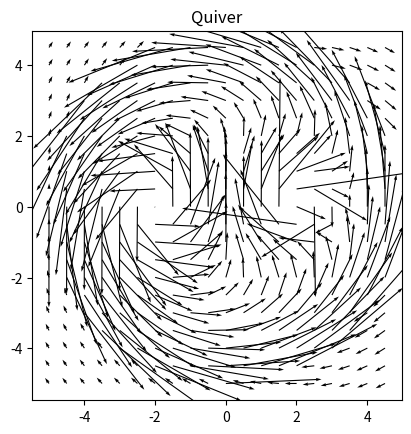
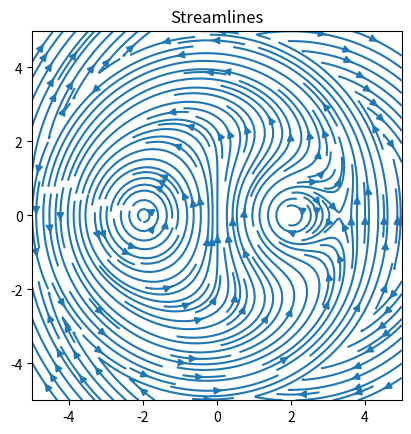

These charts were generated, in order, by the following Python code:
import numpy as np
from matplotlib import pyplot as plt
import warnings
from typing import Union

'''
Heavy use of numpy for fast matrix and vector operations
Matplotlib for doing visualisations
'''

# Plots output pdf file
outputPdf = '___.pdf'

# Fluid parameters
GAMMA = 1.4
kin_visc = 1.81e-5

# Uniform streamwise velocity
axialVel = 1

# Vortex Types
vortType = [1,2,3]
# Vortex centers
vortO = [[-2,0],[2,0],[0,0]]
# Vortex strengths
vortS = [-5,5,16]

# Mesh variables
xSide = 10                 # Side length of grid in x direction
ySide = 10                 # Side length of grid in y direction
xNumCells = 1000           # Num of cells in x direction
yNumCells = 1000           # Num of cells in y direction

'''
For storing information about the vortices which have been defined for the domain
Each vortex can be defined as a different type
- Vortex types: 1 - Isentropic; 2 - Lamb-Oseen; 3 - Forced/Solid
- Positive vortex strength is defined as anti-clockwise rotation
'''
class Vortices: 
    # Object constructor accepts lists also for convenience, then later converts to numpy arrays
    def __init__(self, types: Union[list, np.ndarray], centres: Union[list, np.ndarray], strengths: Union[list, np.ndarray], radius: Union[list, np.ndarray] = [], clockwise: Union[list, np.ndarray] = []):
        self.numVortices    = len(types)

        # Make sure these are all numpy arrays not just lists
        self.centres        = (centres      if isinstance(centres,np.ndarray)   else np.array(centres))       # Vortex centre
        self.strengths      = (strengths    if isinstance(strengths,np.ndarray) else np.array(strengths))     # Vortex strength
        self.types          = (types        if isinstance(types,np.ndarray)     else np.array(types))         # Vortex type - which mathematical model to use
        self.radius         = (radius       if isinstance(radius,np.ndarray)    else np.array(radius))        # Vortex radius - can define a strong edge to the vortex, it has no effect on the flow outside this
        self.clockwise      = (clockwise    if isinstance(clockwise,np.ndarray) else np.array(clockwise))     # Rotation direction - only needed for some types of vortices

        self.vortNum        = 0             # For keeping track during iteration

        # If some but not all defined are solid vortices, and radius has not been defined for all of them;
        # create sparse matrices so that radius and clockwise values line up with correct vortex.
        # So that you don't have to manually define dummy radii/directions for other vortex types
        if (any(self.types == 3) and any(self.types != 3) and len(self.types) != len(self.radius)):
            self.radius = np.zeros(self.strengths.shape)
            self.clockwise = self.radius.copy()

            forced = self.types == 3
            
            self.radius[forced]     = radius
            self.clockwise[forced]  = clockwise

    # Return data for next vortex as tuple, for iteration
    def getNextVortex(self):
        # Check if at end of vortex list
        if (self.vortNum == self.numVortices):
            raise IndexError(f"Index {self.vortNum} is out of bounds of vortex list with size {self.numVortices}")
        else:
            # Output correct tuple format depending on vortex types
            if (any(self.types == 3)):
                data = (self.centres[self.vortNum], self.strengths[self.vortNum], self.radius[self.vortNum], self.clockwise[self.vortNum])
            else:
                data = (self.centres[self.vortNum], self.strengths[self.vortNum])

            self.vortNum += 1

        return data 

def main():
    # Setup coordinates grid
    coordGrids = makeGrid([xSide,ySide],[xNumCells,yNumCells])

    # Initialise object to store data about multiple vortices of different types
    VortexDefs = Vortices(vortType, vortO, vortS, [5], [-1])

    # Place vortices in domain
    velGrids, rho, p = defineVortices(VortexDefs, coordGrids)

    # Plot only vortex fields
    plotVelocity(coordGrids, velGrids)
    plt.show()

    # Plot and save fields
    #plotAll(coordGrids, velGrids, rho, p, 'Big_test.pdf')

'''
Generic multiple vortices function
Outputs velocity components, density and pressure as meshgrids
vortDefs - Vortices object; coordGrids - meshgrid for coordinates;  axialVel - uniform axial velocity to be applied
'''
def defineVortices(vortDefs, coordGrids, axialVel=1):
    # Intialise 3D arrays to store multiple meshgrids - one for the component effect of each vortex
    tComps = np.zeros(np.append(coordGrids[:,:,0].shape, vortDefs.strengths.shape[0]))    # Is temperature effect generic? Haven't implemented general method for doing pressure and density effects
    uComps = tComps.copy()
    vComps = tComps.copy()

    # Dictionary mapping for functions - will be faster then multiple if/else statements - also more readable code
    vortexType = {1:isoVortex, 2:loVortex, 3:solidVortex}

    # Loop through given vortices and calculate their effect on each cell of the grid
    for i in range(vortDefs.strengths.shape[0]):
        # Get function for this vortex type
        func = vortexType.get(vortDefs.types[i])
        # Call vortex function to fill component arrays - with data for a single vortex
        tComps[:,:,i], uComps[:,:,i], vComps[:,:,i] = func(vortDefs.getNextVortex(), coordGrids)

    # Collate effects of each vortex
    T = 1 - np.sum(tComps,axis=2)
    U = np.sum(uComps,axis=2)
    V = np.sum(vComps,axis=2)
    rho = np.power(T, 1/(GAMMA-1)) # Simple isentropic relations for rho and p
    p = rho*T

    # Add uniform axial velocity field? Or have some other equation for it
    W = np.ones(U.shape)

    # Stack velocity grids, and do other necessary cleanup before output
    velGrids = np.dstack([U,V,W])

    return velGrids, rho, p

'''
Function for outputting the effect of a simple isentropic vortex on the domain
- edge of grid currently not a bounding wall, ie vortex is acting like it's in an infinite domain and grid is just a smple of this
vortData - tuple produced by getNextVortex() function of Vortices class
'''
def isoVortex(vortData,coordGrids):
    # Get radius of each cell from centre of this vortex
    r = np.sqrt((coordGrids[:,:,0]-vortData[0][0])**2 + (coordGrids[:,:,1] - vortData[0][1])**2)

    # Take into account temperature effect of this vortex - and consequently, its effect on pressure and density
    tComp = (GAMMA-1) * vortData[1]**2 * np.exp(1-r**2) / (8*GAMMA*np.pi**2)

    # Velocity components due to this vortex
    uComp = (vortData[1]/(2*np.pi)) * np.exp(0.5*(1-r**2)) * (coordGrids[:,:,1] - vortData[0][1])
    vComp = (vortData[1]/(2*np.pi)) * np.exp(0.5*(1-r**2)) * (vortData[0][0] - coordGrids[:,:,0])

    return tComp, uComp, vComp

'''
Function for outputting the effect of a Lamb-Oseen vortex
- using adapted equations from StreamVane paper, generalised for an arbitrary number of vortices at arbitrary positions
------- Equations from StreamVane paper has slight error for v velocity component, correct here
- Generic twin swirl profile can be created with by placing two vortices with parameters from paper
- currently has dummy effect on temp

vortData - tuple produced by getNextVortex() function of Vortices class
'''
def loVortex(vortData,coordGrids):
    # Some parameter - a0=0.1 apparently creates maximum swirl angle of 16deg when other parameters same as paper
    a0 = 0.1

    # Get radius of each cell from centre of this vortex
    r = np.sqrt((coordGrids[:,:,0]-vortData[0][0])**2 + (coordGrids[:,:,1] - vortData[0][1])**2)
    rsquare = r**2

    # Get omega (actual vortex strength?)
    omega = vortData[1]/(np.pi * a0**2)

    # Velocity components due to this vortex
    uComp = 0.5 * (a0**2 * omega * (coordGrids[:,:,1] - vortData[0][1]) / r**2) * (1 - np.exp(-r**2/a0**2))
    vComp = 0.5 * (a0**2 * omega * (vortData[0][0] - coordGrids[:,:,0]) / r**2) * (1 - np.exp(-r**2/a0**2))

    # Dummy temp grid, no temperature effect currently
    tComp = np.zeros(uComp.shape)

    return tComp, uComp, vComp

'''
Function for outputting the effect of a forced vortex
- currently has dummy field for both density and pressure, only velocity vector fields at the moment
- linear increase in swirl angle from center to outer edge
- swirl angle defined as angle between resultant vector and axial velocity component (cause by tangential component velocity)
- solid/forced vortex - not realistic; ie instantaneously created vortex, no effect on cells outside it's radius
- also assumes no radial velocity

vortData - tuple produced by getNextVortex() function of Vortices class
'''
def solidVortex(vortData, coordGrids):
    # Get swirl angle and convert it to radians
    maxSwirlAngle = np.deg2rad(vortData[1])

    # Get axial coordinates
    r = np.sqrt((coordGrids[:,:,0]-vortData[0][0])**2 + (coordGrids[:,:,1] - vortData[0][1])**2)
    theta = np.arctan(coordGrids[:,:,1]/coordGrids[:,:,0])

    # Normalise radius for straightforward angle calculation and set cells outside vortex size to 0
    rNorm = r/vortData[2]
    rNorm[(rNorm > 1)] = 0

    # Get swirl angle distribution
    swirlAngles = maxSwirlAngle*rNorm

    # Transform so swirl is coherent (either clockwise or anticlockwise) - without this, the swirl profile produced is mirrored about the y axis
    swirlAngles[(coordGrids[:,:,0] * -vortData[3] < 0)] = swirlAngles[(coordGrids[:,:,0] * -vortData[3] < 0)] * -1

    # Get tangential velocity at each cell
    tangentVel = axialVel*np.tan(swirlAngles)

    # Get velocity vector components, in-plane cartesian (assume no radial velocity)
    uComp = -r*tangentVel*np.sin(theta)
    vComp =  r*tangentVel*np.cos(theta)

    # Dummy temp grid, no temperature effect modelled currently
    tComp = np.zeros(uComp.shape)

    return tComp, uComp, vComp

'''
Make meshgrids to store coordinate system; as a result, all variable fields will be meshgrids also, good performance since using numpy matrix operations
'''
def makeGrid(sideLengths=[10,10],numCells=[100,100]):
    # Get the resulting side length of the grid cells
    cellSides = np.divide(sideLengths,numCells)

    # Create coordinate system from mesh info
    x = np.linspace(-sideLengths[0]/2+cellSides[0]/2, sideLengths[0]/2-cellSides[0]/2, numCells[0])
    y = np.linspace(-sideLengths[1]/2+cellSides[1]/2, sideLengths[1]/2-cellSides[1]/2, numCells[1])

    # Create meshgrid to store coordinate grid - useful in this form for plotting later and reduces the amount of for loops since we can use numpy matrix operations instead
    X, Y = np.meshgrid(x,y, indexing='xy')        # Use familiar ij matrix indexing

    # Stack grids into a 3D array, for convenience when passing between functions - not sure about performance effect, better or worse or negligible?
    coordGrids = np.dstack([X,Y])

    return coordGrids

'''
Utility for showing and saving all plots
'''
def plotAll(coordGrids, velGrids, rho, p, pdfName):
    plotVelocity(coordGrids, velGrids)

    plotThermos(coordGrids,rho,p)

    plotSwirl(coordGrids, getSwirl(coordGrids,velGrids))

    saveFigsToPdf(pdfName)

    plt.show()

'''
Create plots for the swirling velocity profile as a quiver plot and a streamlines plot
'''
def plotVelocity(coordGrids, velGrids):
    # Get individual grids, more convenient for pruning etc. for plots
    X = coordGrids[:,:,0]
    Y = coordGrids[:,:,1]

    # For making quiver plot sparser, but independent of grid density
    quiverEvery = int(X.size**(1/2) / 20)
    quiverEvery = (1 if (quiverEvery == 0) else quiverEvery)

    # Make quiver plot
    plt.figure()
    plt.gca().set_aspect('equal', adjustable='box')
    plt.title("Quiver")
    skip = (slice(None,None,quiverEvery), slice(None,None,quiverEvery))       # Prune output so quiver plot is not so dense
    plt.quiver(coordGrids[:,:,0][skip], coordGrids[:,:,1][skip], velGrids[:,:,0][skip], velGrids[:,:,1][skip], scale = 5)

    # Make streamlines plot
    plt.figure()
    plt.gca().set_aspect('equal', adjustable='box')
    plt.title("Streamlines")
    plt.streamplot(coordGrids[1,:,0], coordGrids[:,1,1], velGrids[:,:,0], velGrids[:,:,1], density=2)            # streamplot uses vector axis for xy instead of meshgrid for some reason?

'''
Create contour plots for density and pressure field
'''
def plotThermos(coordGrids,rho,p):
    plt.figure()
    plt.title('Density')
    plt.contourf(coordGrids[:,:,0],coordGrids[:,:,1],rho,100)
    plt.colorbar()

    plt.figure()
    plt.title('Pressure')
    plt.contourf(coordGrids[:,:,0],coordGrids[:,:,1],p,100)
    plt.colorbar()

'''
Get swirl angles
'''
def getSwirl(coordGrids, velGrids):
    # Get tangential velocity
    velTheta = (coordGrids[:,:,0]*velGrids[:,:,1] - velGrids[:,:,0]*coordGrids[:,:,1]) / (coordGrids[:,:,0]**2 + coordGrids[:,:,1]**2)
    # Get swirl angle - as defined in literature
    swirlAngle = np.arctan(velTheta/velGrids[:,:,2])
    # Convert to degrees
    swirlAngle = np.rad2deg(swirlAngle)

    return swirlAngle

'''
Calculate Root Mean Square error between two swirl angle profiles, for comparisons
'''
def getError(swirlAngle, desiredSwirl):
    RMSE = np.sqrt((1/np.size(swirlAngle))*np.sum((swirlAngle-desiredSwirl)**2))

    return RMSE

'''
Create contour plot for swirl angle
'''
def plotSwirl(coordGrids, swirlAngle):
    # Make contour plot
    plt.figure()
    plt.title('Swirl angle')
    plt.contourf(coordGrids[:,:,0],coordGrids[:,:,1],swirlAngle,100)
    plt.colorbar()

'''
Save all current figures into a multi-page pdf
'''
def saveFigsToPdf(outputFile):
    from matplotlib.backends.backend_pdf import PdfPages

    with PdfPages(outputFile) as pdf:
        # Go through all active figures and save to a separate pdf page
        for fig in range(1, plt.gcf().number+1):
            pdf.savefig(fig)


if __name__ == '__main__':
    main()